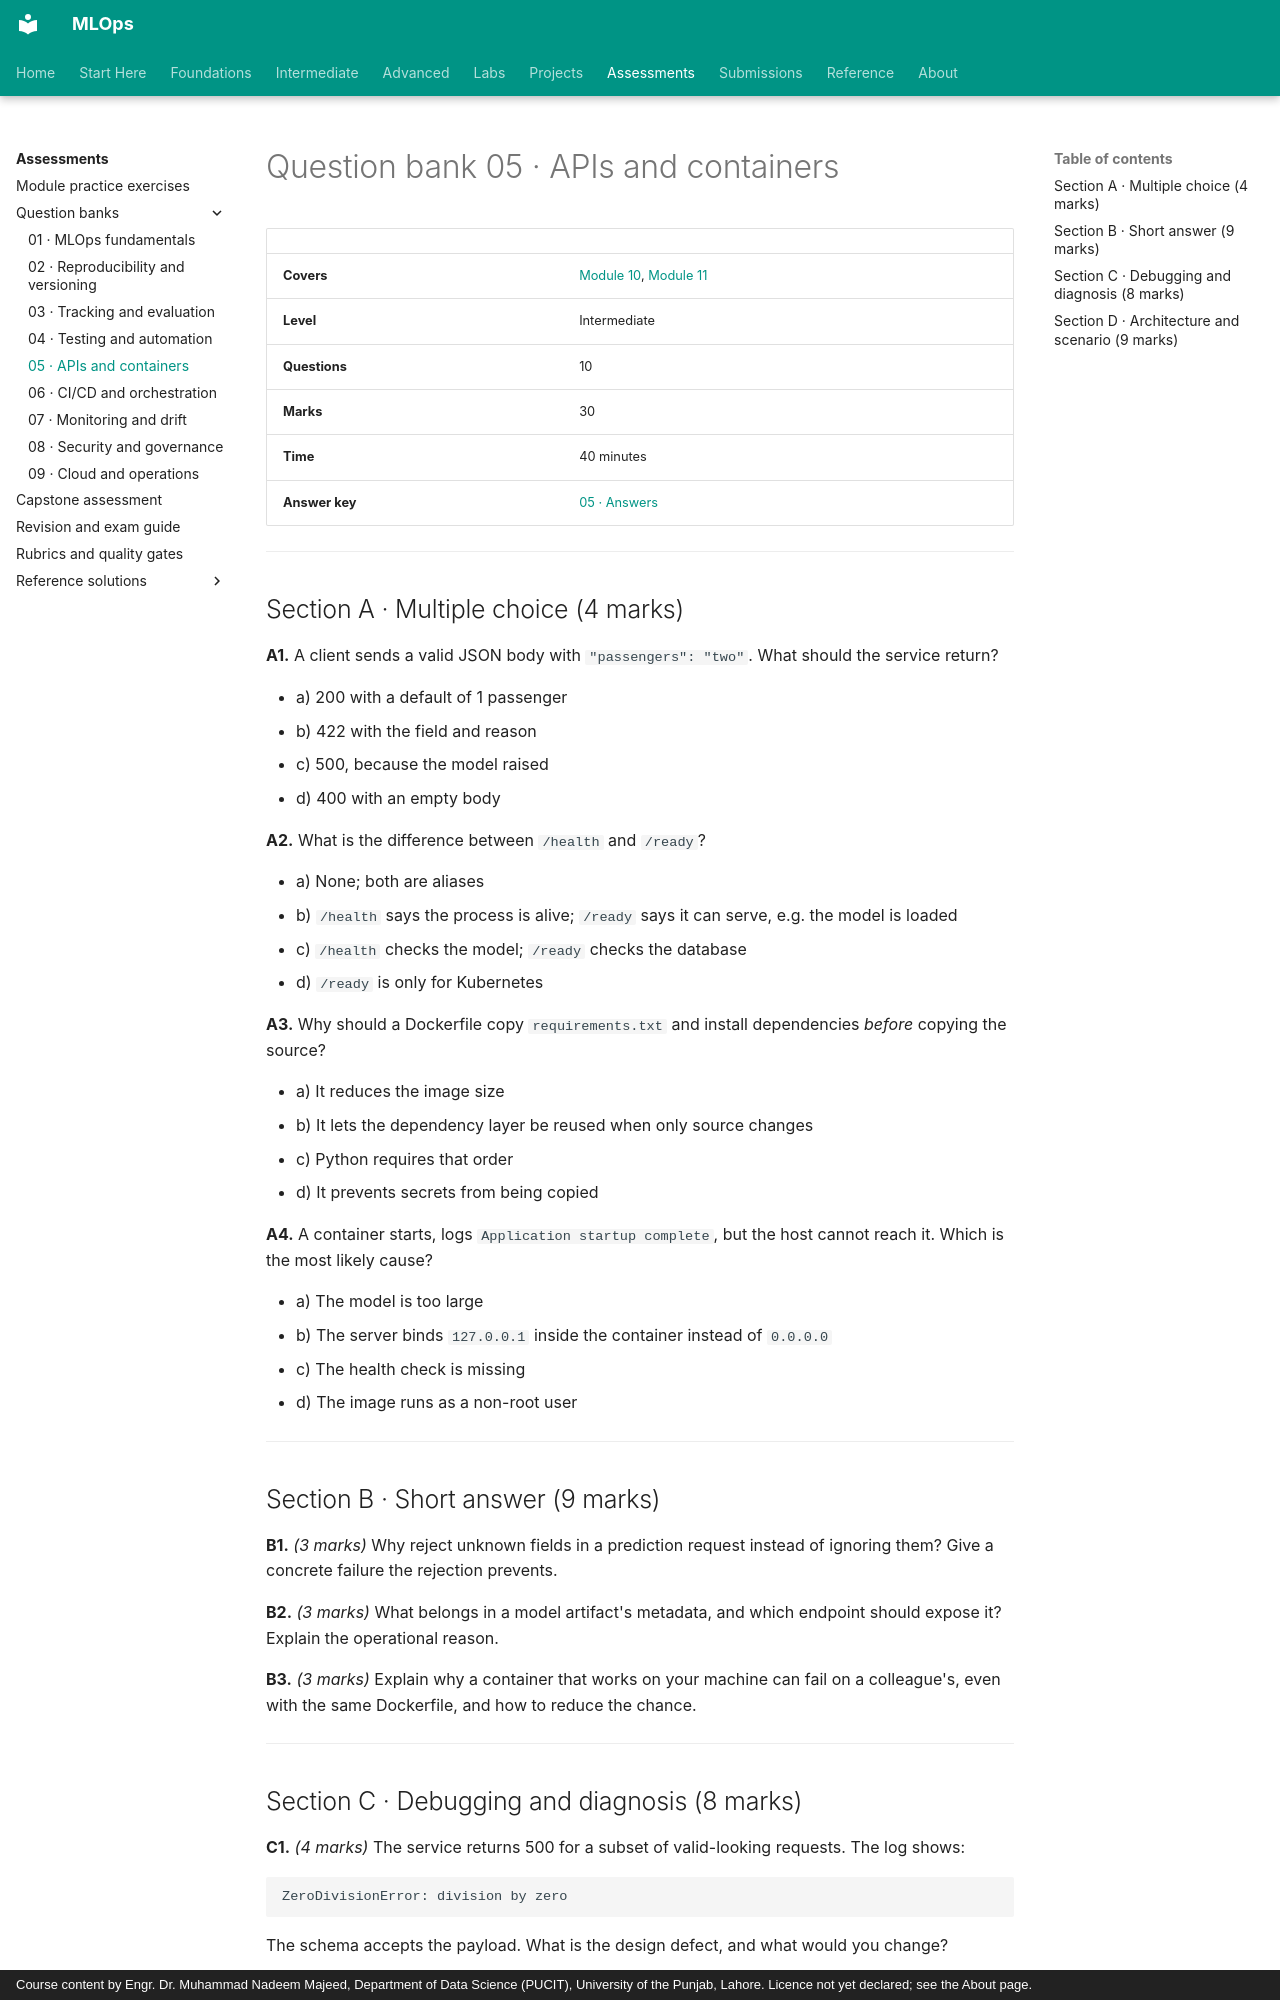

repository: nadeem-majeedch/MLOps · page: assessments/question-bank/05-apis-containers/index.html · generator: mkdocs · copyright: Course content by Engr. Dr. Muhammad Nadeem Majeed, Department of Data Science (PUCIT), University of the Punjab, Lahore. Licence not yet declared; see the About page.

# Question bank 05 · APIs and containers

| | |
|---|---|
| **Covers** | [Module 10](../../modules/10-model-serving/index.md), [Module 11](../../modules/11-docker-containers/index.md) |
| **Level** | Intermediate |
| **Questions** | 10 |
| **Marks** | 30 |
| **Time** | 40 minutes |
| **Answer key** | [05 · Answers](../solutions/question-bank/05-apis-containers-answers.md) |

---

## Section A · Multiple choice (4 marks)

**A1.** A client sends a valid JSON body with `"passengers": "two"`. What should
the service return?

- a) 200 with a default of 1 passenger
- b) 422 with the field and reason
- c) 500, because the model raised
- d) 400 with an empty body

**A2.** What is the difference between `/health` and `/ready`?

- a) None; both are aliases
- b) `/health` says the process is alive; `/ready` says it can serve, e.g. the
  model is loaded
- c) `/health` checks the model; `/ready` checks the database
- d) `/ready` is only for Kubernetes

**A3.** Why should a Dockerfile copy `requirements.txt` and install dependencies
*before* copying the source?

- a) It reduces the image size
- b) It lets the dependency layer be reused when only source changes
- c) Python requires that order
- d) It prevents secrets from being copied

**A4.** A container starts, logs `Application startup complete`, but the host
cannot reach it. Which is the most likely cause?

- a) The model is too large
- b) The server binds `127.0.0.1` inside the container instead of `0.0.0.0`
- c) The health check is missing
- d) The image runs as a non-root user

---

## Section B · Short answer (9 marks)

**B1.** *(3 marks)* Why reject unknown fields in a prediction request instead of
ignoring them? Give a concrete failure the rejection prevents.

**B2.** *(3 marks)* What belongs in a model artifact's metadata, and which
endpoint should expose it? Explain the operational reason.

**B3.** *(3 marks)* Explain why a container that works on your machine can fail on
a colleague's, even with the same Dockerfile, and how to reduce the chance.

---
